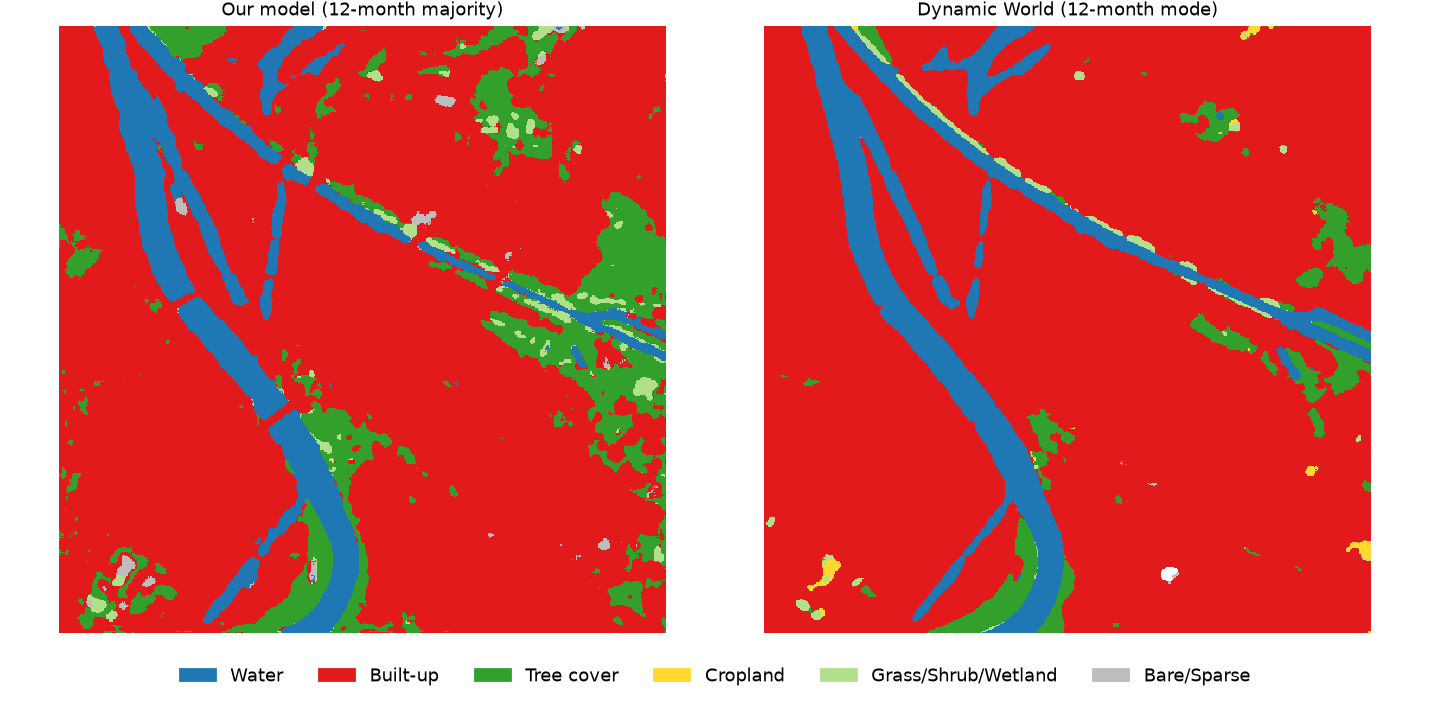

The table this chart was drawn from, first rows:
, our_model_%, dynamic_world_%, difference_pp
Water, 9.82, 10.27, -0.45
Built-up, 76.56, 84.85, -8.3
Tree cover, 11.88, 3.84, 8.04
Cropland, 0.0, 0.28, -0.28
Grass/Shrub/Wetland, 1.31, 0.74, 0.57
Bare/Sparse, 0.43, 0.02, 0.41
